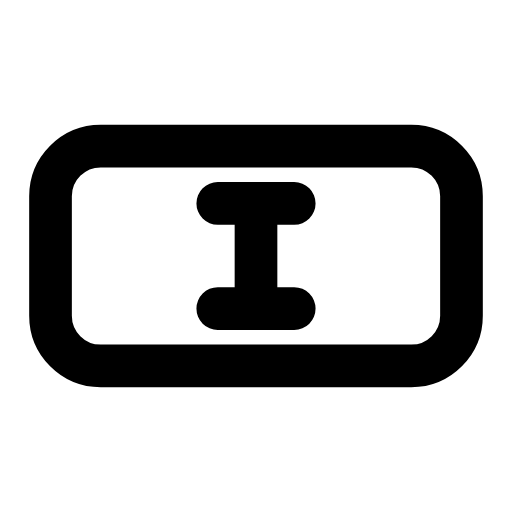
t = 0.00 s
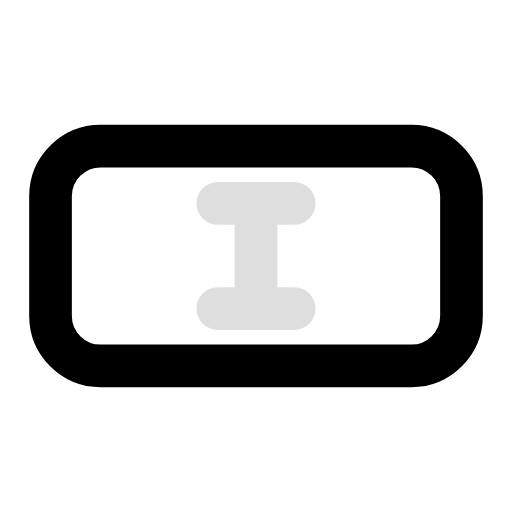
t = 0.30 s
t = 0.57 s: frame unchanged from t = 0.00 s, image omitted
t = 0.88 s: frame unchanged from t = 0.00 s, image omitted
t = 1.19 s: frame unchanged from t = 0.00 s, image omitted
t = 1.50 s: frame unchanged from t = 0.00 s, image omitted

The animated SVG that drew these frames (rendered in a browser with its animation timeline set to each time). Animation: 1 SMIL element (animate=1); one cycle of 1.80 s, repeats indefinitely.

<svg xmlns="http://www.w3.org/2000/svg" width="24" height="24" viewBox="0 0 24 24" fill="none"><g transform="translate(-1.44 -1.44) scale(1.12)"><rect stroke="currentColor" stroke-width="1.786" stroke-linecap="round" stroke-linejoin="round" fill="none" x="3.4" y="7.4" width="17.2" height="9.2" rx="2.1"></rect><g><animate attributeName="opacity" values="1;1;0.1;1;1;1;1;0.1;1;1;1" keyTimes="0;0.135;0.2025;0.27;0.45;0.6;0.72;0.765;0.81;0.9;1" dur="1.8s" repeatCount="indefinite" calcMode="spline" keySplines="0.16 1 0.3 1;0.16 1 0.3 1;0.16 1 0.3 1;0.16 1 0.3 1;0.16 1 0.3 1;0.16 1 0.3 1;0.16 1 0.3 1;0.16 1 0.3 1;0.16 1 0.3 1;0.16 1 0.3 1"/><line stroke="currentColor" stroke-width="1.786" stroke-linecap="round" stroke-linejoin="round" fill="none" x1="12" x2="12" y1="9.8" y2="14.2"></line><path stroke="currentColor" stroke-width="1.786" stroke-linecap="round" stroke-linejoin="round" fill="none" d="M10.4 9.8L13.6 9.8M10.4 14.2L13.6 14.2"></path></g></g></svg>
